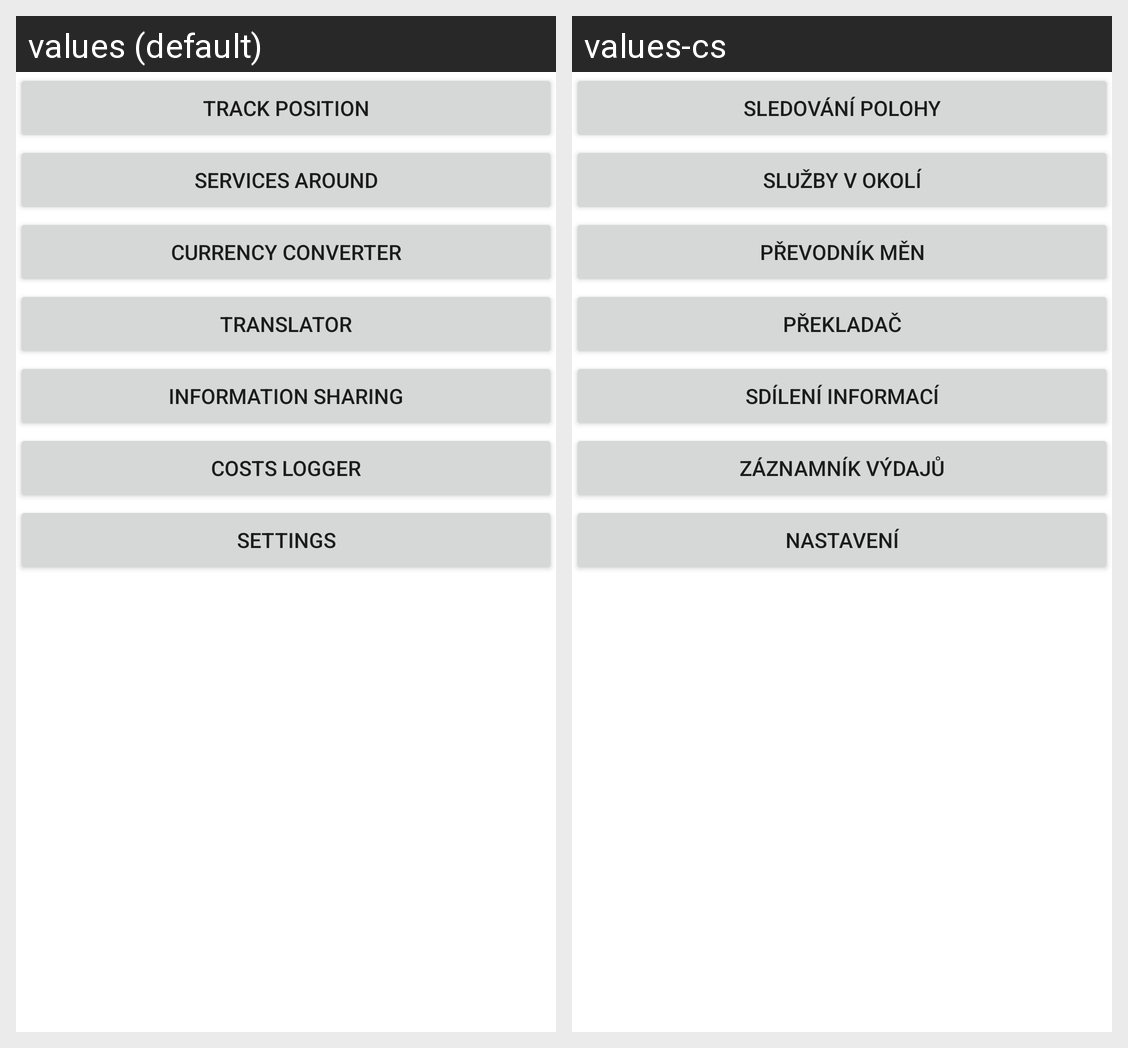

The same Android screen rendered under two of its app's locales, left to right. List the strings drawn on it with the default value and each locale's translation.
Android screen res/layout/activity_menu.xml rendered under 2 locales, left to right: values (default), values-cs. Device: Nexus 5 (rendered at 1080×1920; each locale shown at half size, 540×960, under a caption strip naming it); theme Theme.MaterialComponents.DayNight.NoActionBar.
Strings drawn on this screen, with the default value and each locale's value (text and hints the layout hard-codes, and strings that could not be matched under every locale, appear in the picture but are not listed):

title_activity_track_position
  values: Track position
  values-cs: Sledování polohy

title_activity_services_around
  values: Services around
  values-cs: Služby v okolí

title_activity_currency_converter
  values: Currency converter
  values-cs: Převodník měn

title_activity_translator
  values: Translator
  values-cs: Překladač

title_activity_information_sharing
  values: Information sharing
  values-cs: Sdílení informací

title_activity_costs_logger
  values: Costs logger
  values-cs: Záznamník výdajů

title_activity_settings
  values: Settings
  values-cs: Nastavení
